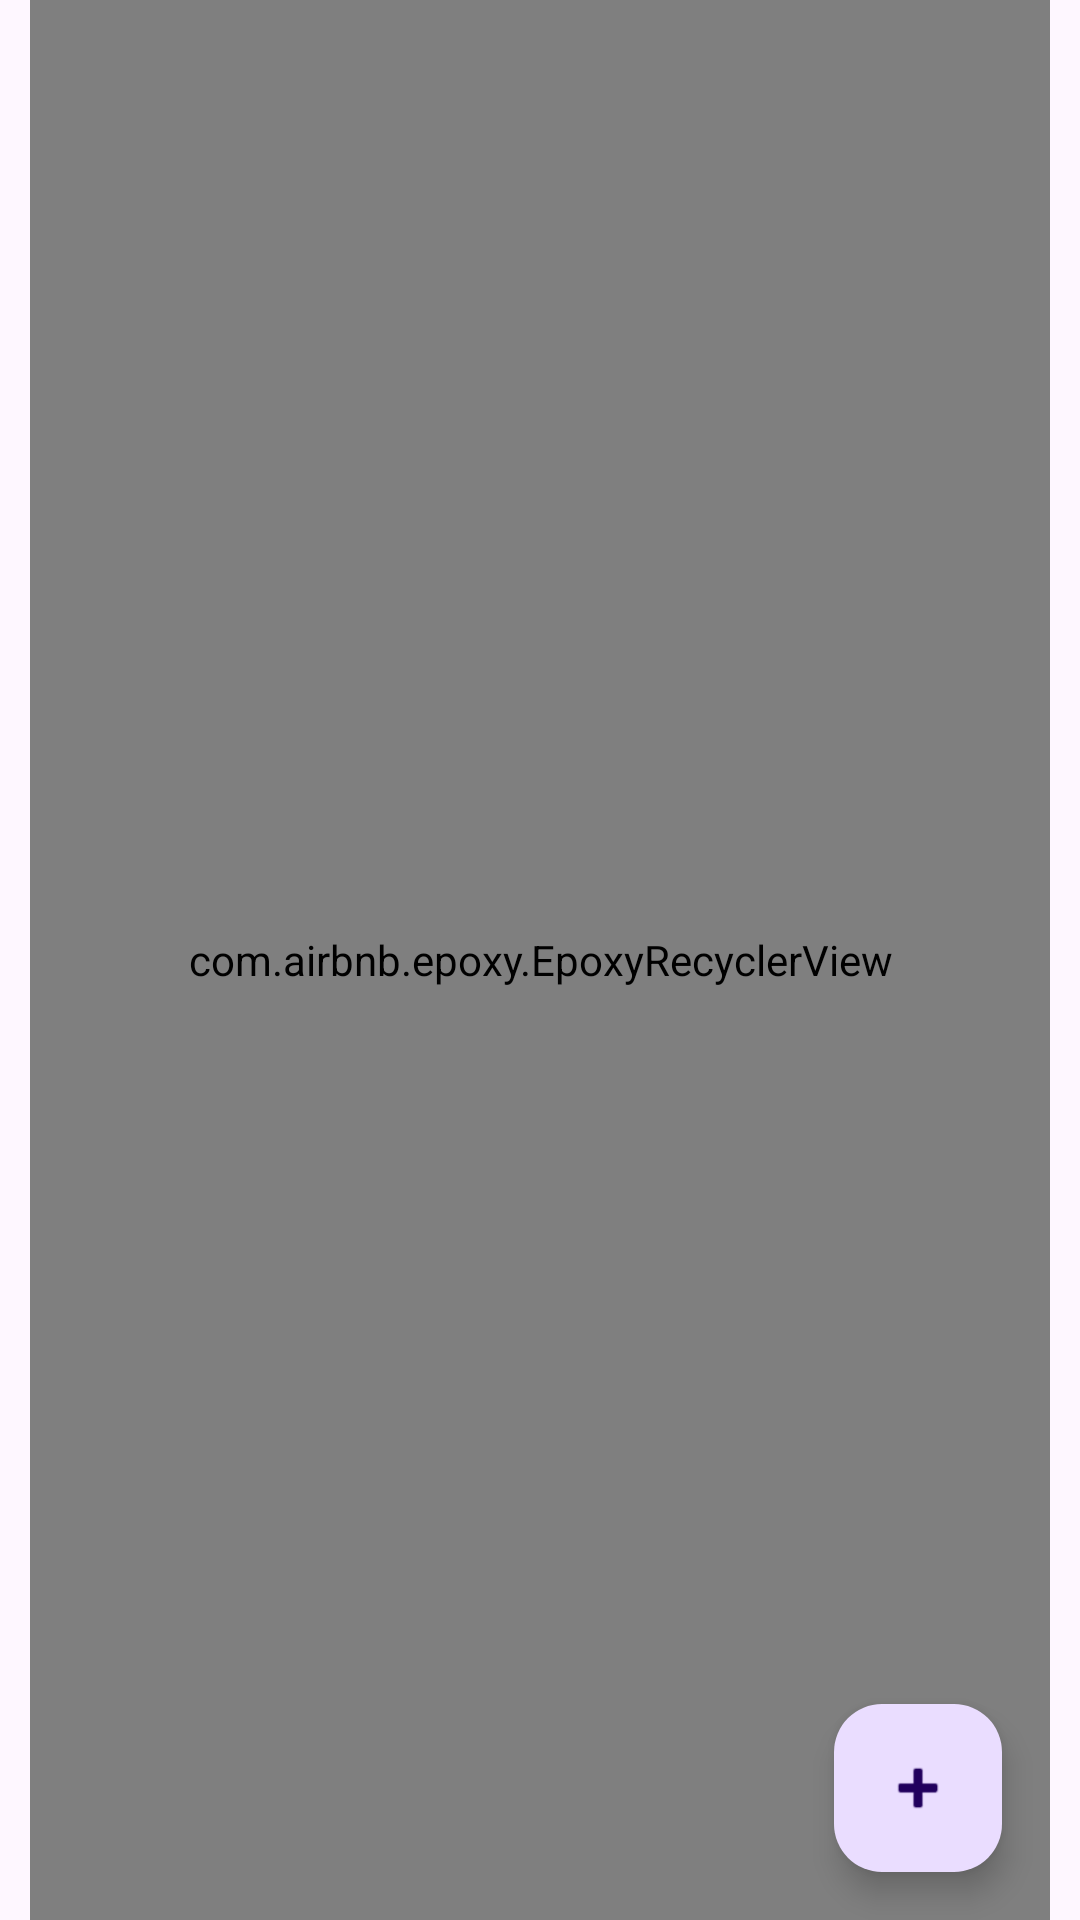

Layout XML and referenced resources for this Android screen:
<!-- AndroidManifest.xml: application theme Theme.NeoSoftTest -->
<!-- res/layout/activity_main.xml -->
<?xml version="1.0" encoding="utf-8"?>
<androidx.constraintlayout.widget.ConstraintLayout xmlns:android="http://schemas.android.com/apk/res/android"
    xmlns:app="http://schemas.android.com/apk/res-auto"
    xmlns:tools="http://schemas.android.com/tools"
    android:id="@+id/main"
    android:layout_width="match_parent"
    android:layout_height="match_parent"
    android:paddingHorizontal="10dp"
    tools:context=".ui.MainActivity">



    <ProgressBar
        android:id="@+id/progressBar"
        style="?android:attr/progressBarStyle"
        android:layout_width="wrap_content"
        android:layout_height="wrap_content"
        android:elevation="10dp"
        app:layout_constraintBottom_toBottomOf="parent"
        app:layout_constraintEnd_toEndOf="parent"
        app:layout_constraintStart_toStartOf="parent"
        app:layout_constraintTop_toTopOf="@+id/categoryListingController" />

    <com.google.android.material.floatingactionbutton.FloatingActionButton
        android:id="@+id/floatingActionButton"
        android:layout_width="wrap_content"
        android:layout_height="wrap_content"
        android:layout_marginEnd="16dp"
        android:layout_marginBottom="16dp"
        android:clickable="true"
        android:src="@android:drawable/ic_input_add"
        app:layout_constraintBottom_toBottomOf="parent"
        app:layout_constraintEnd_toEndOf="parent" />

    <com.airbnb.epoxy.EpoxyRecyclerView
        android:id="@+id/categoryListingController"
        android:layout_width="match_parent"
        android:layout_height="match_parent"
        app:layoutManager="androidx.recyclerview.widget.LinearLayoutManager"
        app:layout_constraintBottom_toBottomOf="parent"
        app:layout_constraintStart_toStartOf="parent"
        app:layout_constraintTop_toTopOf="parent"
        tools:listitem="@layout/user_list_view" />

</androidx.constraintlayout.widget.ConstraintLayout>
<!-- res/layout/user_list_view.xml (included above) -->
<?xml version="1.0" encoding="utf-8"?>
<layout xmlns:android="http://schemas.android.com/apk/res/android"
    xmlns:app="http://schemas.android.com/apk/res-auto">

    <data>

        <variable
            name="user"
            type="com.amir.neosofttest.model.UserModel" />
    </data>

    <androidx.constraintlayout.widget.ConstraintLayout
        android:id="@+id/mainView"
        android:layout_width="match_parent"
        android:layout_height="wrap_content"
        android:layout_margin="4dp"
        android:background="@drawable/soft_corner"
        android:padding="10dp">


        <androidx.cardview.widget.CardView
            android:id="@+id/cardView"
            android:layout_width="wrap_content"
            android:layout_height="wrap_content"
            app:cardCornerRadius="12dp"
            app:layout_constraintBottom_toBottomOf="parent"
            app:layout_constraintStart_toStartOf="parent"
            app:layout_constraintTop_toTopOf="parent">

            <ImageView
                android:id="@+id/imageView"
                android:layout_width="70dp"
                android:layout_height="70dp"
                android:background="@drawable/soft_corner"
                android:bindImage="@{user.image}"
                android:scaleType="fitXY" />
        </androidx.cardview.widget.CardView>

        <TextView
            android:id="@+id/textView"
            android:layout_width="wrap_content"
            android:layout_height="wrap_content"
            android:layout_marginStart="16dp"
            android:fontFamily="@font/andika"
            android:text="@{user.name,default=`Name here`}"
            android:textSize="18sp"
            android:textStyle="bold"
            app:layout_constraintBottom_toTopOf="@+id/textView2"
            app:layout_constraintStart_toEndOf="@+id/cardView"
            app:layout_constraintTop_toTopOf="@+id/cardView"
            app:layout_constraintVertical_chainStyle="packed" />

        <TextView
            android:id="@+id/textView2"
            android:layout_width="wrap_content"
            android:layout_height="wrap_content"
            android:fontFamily="@font/andika"
            android:text="@{user.email,default=`Email here`}"
            android:textSize="16sp"
            app:layout_constraintBottom_toBottomOf="@+id/cardView"
            app:layout_constraintStart_toStartOf="@+id/textView"
            app:layout_constraintTop_toBottomOf="@+id/textView" />

    </androidx.constraintlayout.widget.ConstraintLayout>
</layout>
<!-- resources referenced by this layout -->
<resources>
  <!-- drawable soft_corner (drawable) -->
  <?xml version="1.0" encoding="utf-8"?>
  <shape xmlns:android="http://schemas.android.com/apk/res/android">
  
      <corners android:radius="14dp" />
      <solid android:color="#FFCDD2"/>
  </shape>
  <style name="Theme.NeoSoftTest" parent="Base.Theme.NeoSoftTest" />
  <style name="Base.Theme.NeoSoftTest" parent="Theme.Material3.DayNight.NoActionBar">
          
          
      </style>
</resources>
